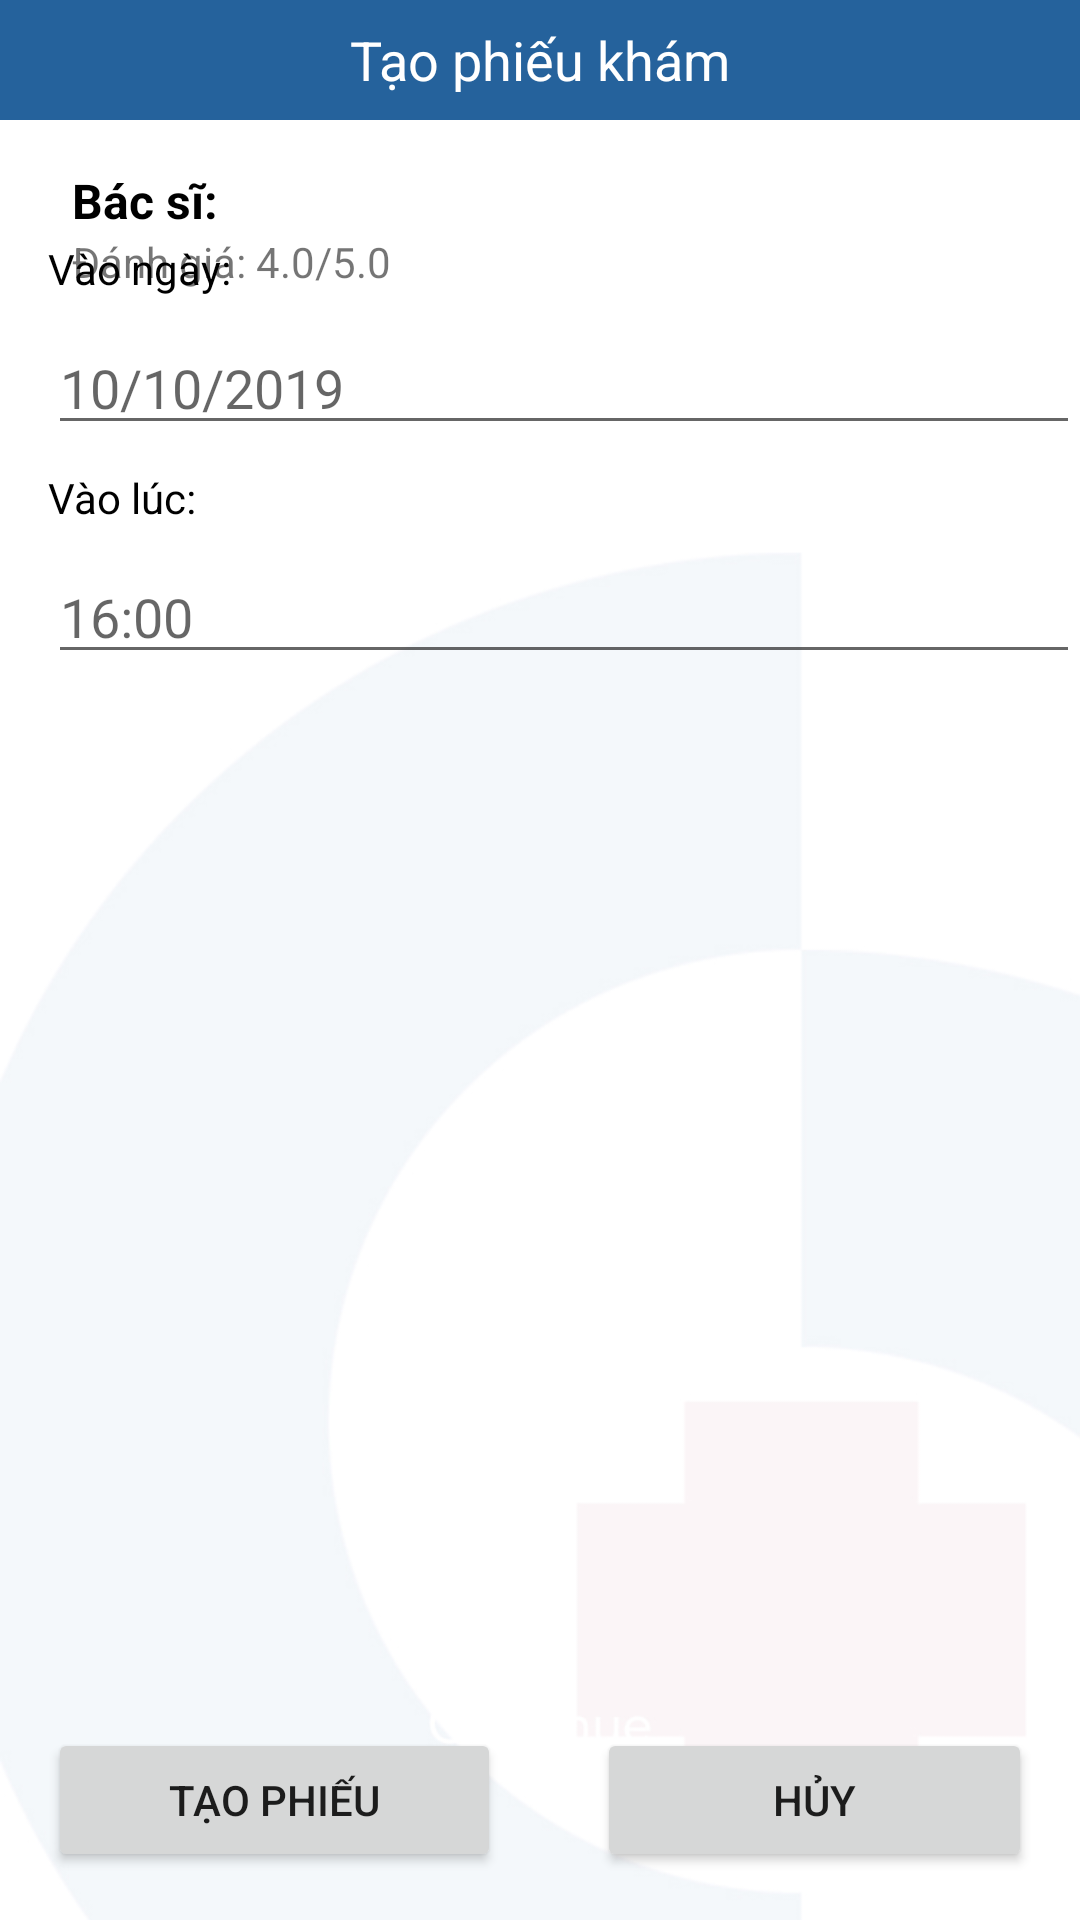

This screen was rendered from an Android layout file. Write that file and the resources it references.
<!-- AndroidManifest.xml: application theme Theme.DatLichKham -->
<!-- res/layout/activity_dat_lich.xml -->
<?xml version="1.0" encoding="utf-8"?>
<androidx.constraintlayout.widget.ConstraintLayout xmlns:android="http://schemas.android.com/apk/res/android"
    xmlns:app="http://schemas.android.com/apk/res-auto"
    xmlns:tools="http://schemas.android.com/tools"
    android:layout_width="match_parent"
    android:layout_height="match_parent"
    tools:context=".DatLichActivity"
    android:background="@drawable/src_assets_images_bg">

    <LinearLayout
        android:id="@+id/linearLayout"
        android:layout_width="match_parent"
        android:layout_height="40dp"
        android:background="@color/purple_500"
        android:gravity="center_vertical"
        android:orientation="horizontal"
        app:layout_constraintEnd_toEndOf="parent"
        app:layout_constraintStart_toStartOf="parent"
        app:layout_constraintTop_toTopOf="parent">

        <TextView
            android:id="@+id/textView8"
            android:layout_width="wrap_content"
            android:layout_height="wrap_content"
            android:layout_weight="1"
            android:gravity="center"
            android:text="Tạo phiếu khám"
            android:textColor="@color/white"
            android:textSize="18sp" />
    </LinearLayout>

    <LinearLayout
        android:layout_width="0dp"
        android:layout_height="wrap_content"
        android:orientation="horizontal"
        android:weightSum="2"
        app:layout_constraintBottom_toBottomOf="parent"
        app:layout_constraintEnd_toEndOf="parent"
        app:layout_constraintStart_toStartOf="parent">

        <Button
            android:id="@+id/btnTaoPhieuKham"
            android:layout_width="wrap_content"
            android:layout_height="wrap_content"
            android:layout_weight="1"
            android:layout_margin="16dp"
            android:text="Tạo phiếu" />

        <Button
            android:id="@+id/btnHuyPhieuKham"
            android:layout_width="wrap_content"
            android:layout_height="wrap_content"
            android:layout_weight="1"
            android:layout_margin="16dp"
            android:text="Hủy" />
    </LinearLayout>

    <ImageView
        android:id="@+id/imageView3"
        android:layout_width="wrap_content"
        android:layout_height="wrap_content"
        android:layout_marginStart="16dp"
        android:layout_marginTop="16dp"
        app:layout_constraintStart_toStartOf="parent"
        app:layout_constraintTop_toBottomOf="@+id/linearLayout"
        app:srcCompat="@drawable/ic_doctor" />

    <TextView
        android:id="@+id/tvTenBs_datLichNd"
        android:layout_width="wrap_content"
        android:layout_height="wrap_content"
        android:layout_marginStart="8dp"
        android:text="Bác sĩ: "
        android:textColor="@color/black"
        android:textSize="16sp"
        android:textStyle="bold"
        app:layout_constraintStart_toEndOf="@+id/imageView3"
        app:layout_constraintTop_toTopOf="@+id/imageView3" />

    <TextView
        android:id="@+id/textView10"
        android:layout_width="wrap_content"
        android:layout_height="wrap_content"
        android:text="Đánh giá: 4.0/5.0"
        app:layout_constraintStart_toStartOf="@+id/tvTenBs_datLichNd"
        app:layout_constraintTop_toBottomOf="@+id/tvTenBs_datLichNd" />

    <TextView
        android:id="@+id/textView11"
        android:layout_width="wrap_content"
        android:layout_height="wrap_content"
        android:layout_marginTop="24dp"
        android:text="Vào ngày:"
        android:textColor="@color/black"
        app:layout_constraintStart_toStartOf="@+id/imageView3"
        app:layout_constraintTop_toBottomOf="@+id/imageView3" />

    <EditText
        android:id="@+id/edNgay_TaoPhieuKham"
        android:layout_width="0dp"
        android:layout_height="wrap_content"
        android:layout_marginTop="8dp"
        android:focusable="false"
        android:hint="10/10/2019"
        app:layout_constraintEnd_toEndOf="parent"
        app:layout_constraintStart_toStartOf="@+id/textView11"
        app:layout_constraintTop_toBottomOf="@+id/textView11" />

    <TextView
        android:id="@+id/textView12"
        android:layout_width="wrap_content"
        android:layout_height="wrap_content"
        android:layout_marginTop="8dp"
        android:text="Vào lúc:"
        android:textColor="@color/black"
        app:layout_constraintStart_toStartOf="@+id/edNgay_TaoPhieuKham"
        app:layout_constraintTop_toBottomOf="@+id/edNgay_TaoPhieuKham" />

    <EditText
        android:id="@+id/edGio_TaoPhieuKham"
        android:layout_width="0dp"
        android:layout_height="wrap_content"
        android:layout_marginTop="8dp"
        android:focusable="false"
        android:hint="16:00"
        app:layout_constraintEnd_toEndOf="parent"
        app:layout_constraintStart_toStartOf="@+id/textView12"
        app:layout_constraintTop_toBottomOf="@+id/textView12" />


</androidx.constraintlayout.widget.ConstraintLayout>
<!-- resources referenced by this layout -->
<resources>
  <color name="black">#FF000000</color>
  <color name="purple_500">#25629C</color>
  <color name="white">#FFFFFFFF</color>
  <!-- drawable src_assets_images_bg: jpg bitmap (drawable-mdpi, 24331 bytes) -->
  <style name="Theme.DatLichKham" parent="Theme.MaterialComponents.Light.DarkActionBar">
          
          <item name="colorPrimary">@color/purple_500</item>
          <item name="colorPrimaryVariant">@color/black</item>
          <item name="colorOnPrimary">@color/white</item>
          
          <item name="colorSecondary">@color/teal_200</item>
          <item name="colorSecondaryVariant">@color/teal_700</item>
          <item name="colorOnSecondary">@color/black</item>
          
          <item name="android:statusBarColor" tools:targetApi="l">@color/purple_500</item>
          
      </style>
  <color name="teal_200">#FF03DAC5</color>
  <color name="teal_700">#FF018786</color>
</resources>
